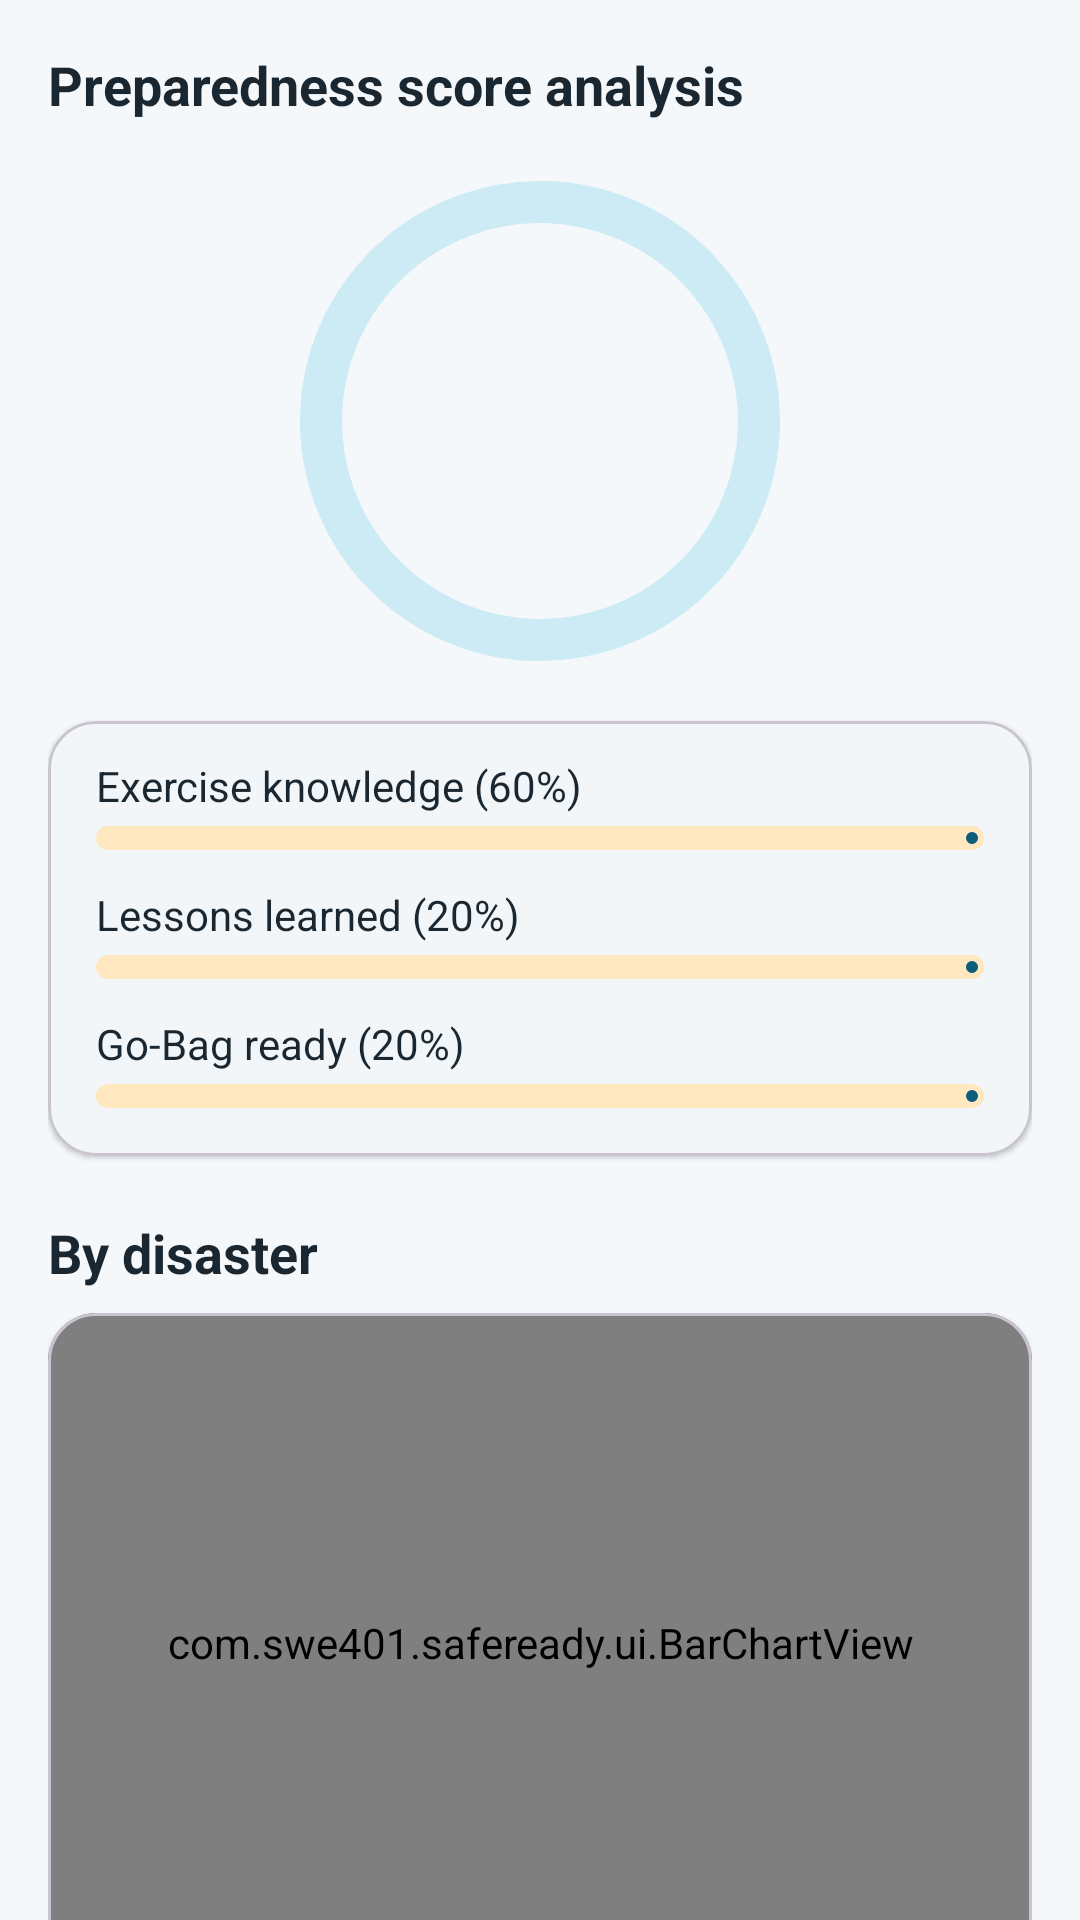

Here is an Android app screen rendered from its layout file. Give the layout XML and the strings, colors and styles it references.
<!-- AndroidManifest.xml: application theme Theme.SafeReady -->
<!-- res/layout/fragment_progress.xml -->
<?xml version="1.0" encoding="utf-8"?>
<androidx.core.widget.NestedScrollView xmlns:android="http://schemas.android.com/apk/res/android"
    xmlns:app="http://schemas.android.com/apk/res-auto"
    android:layout_width="match_parent"
    android:layout_height="match_parent">

    <LinearLayout
        android:layout_width="match_parent"
        android:layout_height="wrap_content"
        android:orientation="vertical"
        android:padding="16dp">

        <TextView
            android:layout_width="wrap_content"
            android:layout_height="wrap_content"
            android:text="@string/progress_title"
            style="@style/SectionTitle" />

        
        <FrameLayout
            android:layout_width="wrap_content"
            android:layout_height="wrap_content"
            android:layout_gravity="center_horizontal"
            android:layout_marginTop="16dp">

            <com.google.android.material.progressindicator.CircularProgressIndicator
                android:id="@+id/scoreRing"
                android:layout_width="wrap_content"
                android:layout_height="wrap_content"
                android:max="100"
                app:indicatorColor="@color/primary"
                app:indicatorSize="160dp"
                app:trackColor="@color/primary_container"
                app:trackThickness="14dp" />

            <LinearLayout
                android:layout_width="wrap_content"
                android:layout_height="wrap_content"
                android:layout_gravity="center"
                android:gravity="center"
                android:orientation="vertical">

                <TextView
                    android:id="@+id/scoreText"
                    android:layout_width="wrap_content"
                    android:layout_height="wrap_content"
                    android:textColor="@color/text_primary"
                    android:textSize="40sp"
                    android:textStyle="bold" />

                <TextView
                    android:id="@+id/levelText"
                    android:layout_width="wrap_content"
                    android:layout_height="wrap_content"
                    android:textColor="@color/text_secondary" />
            </LinearLayout>
        </FrameLayout>

        
        <com.google.android.material.card.MaterialCardView
            android:layout_width="match_parent"
            android:layout_height="wrap_content"
            android:layout_marginTop="16dp"
            app:cardCornerRadius="16dp"
            app:cardElevation="1dp">

            <LinearLayout
                android:layout_width="match_parent"
                android:layout_height="wrap_content"
                android:orientation="vertical"
                android:paddingStart="16dp"
                android:paddingEnd="16dp"
                android:paddingBottom="16dp">
            <LinearLayout
                android:layout_width="match_parent"
                android:layout_height="wrap_content"
                android:layout_marginTop="12dp"
                android:orientation="horizontal">

                <TextView
                    android:layout_width="0dp"
                    android:layout_height="wrap_content"
                    android:layout_weight="1"
                    android:text="@string/progress_quiz"
                    android:textColor="@color/text_primary" />

                <TextView
                    android:id="@+id/quizValue"
                    android:layout_width="wrap_content"
                    android:layout_height="wrap_content"
                    android:textColor="@color/text_primary"
                    android:textStyle="bold" />
            </LinearLayout>

            <com.google.android.material.progressindicator.LinearProgressIndicator
                android:id="@+id/quizBar"
                android:layout_width="match_parent"
                android:layout_height="wrap_content"
                android:layout_marginTop="4dp"
                android:max="100"
                app:trackCornerRadius="4dp"
                app:trackThickness="8dp" />
            <LinearLayout
                android:layout_width="match_parent"
                android:layout_height="wrap_content"
                android:layout_marginTop="12dp"
                android:orientation="horizontal">

                <TextView
                    android:layout_width="0dp"
                    android:layout_height="wrap_content"
                    android:layout_weight="1"
                    android:text="@string/progress_lessons"
                    android:textColor="@color/text_primary" />

                <TextView
                    android:id="@+id/lessonsValue"
                    android:layout_width="wrap_content"
                    android:layout_height="wrap_content"
                    android:textColor="@color/text_primary"
                    android:textStyle="bold" />
            </LinearLayout>

            <com.google.android.material.progressindicator.LinearProgressIndicator
                android:id="@+id/lessonsBar"
                android:layout_width="match_parent"
                android:layout_height="wrap_content"
                android:layout_marginTop="4dp"
                android:max="100"
                app:trackCornerRadius="4dp"
                app:trackThickness="8dp" />
            <LinearLayout
                android:layout_width="match_parent"
                android:layout_height="wrap_content"
                android:layout_marginTop="12dp"
                android:orientation="horizontal">

                <TextView
                    android:layout_width="0dp"
                    android:layout_height="wrap_content"
                    android:layout_weight="1"
                    android:text="@string/progress_kit"
                    android:textColor="@color/text_primary" />

                <TextView
                    android:id="@+id/kitValue"
                    android:layout_width="wrap_content"
                    android:layout_height="wrap_content"
                    android:textColor="@color/text_primary"
                    android:textStyle="bold" />
            </LinearLayout>

            <com.google.android.material.progressindicator.LinearProgressIndicator
                android:id="@+id/kitBar"
                android:layout_width="match_parent"
                android:layout_height="wrap_content"
                android:layout_marginTop="4dp"
                android:max="100"
                app:trackCornerRadius="4dp"
                app:trackThickness="8dp" />
            </LinearLayout>
        </com.google.android.material.card.MaterialCardView>

        
        <TextView
            android:layout_width="wrap_content"
            android:layout_height="wrap_content"
            android:layout_marginTop="20dp"
            android:text="@string/progress_by_category"
            style="@style/SectionTitle" />

        <com.google.android.material.card.MaterialCardView
            android:layout_width="match_parent"
            android:layout_height="wrap_content"
            android:layout_marginTop="8dp"
            app:cardCornerRadius="16dp"
            app:cardElevation="1dp">

            <com.swe401.safeready.ui.BarChartView
                android:id="@+id/barChart"
                android:layout_width="match_parent"
                android:layout_height="220dp"
                android:padding="12dp" />
        </com.google.android.material.card.MaterialCardView>

        <androidx.recyclerview.widget.RecyclerView
            android:layoutAnimation="@anim/layout_stagger"
            android:id="@+id/progressList"
            android:layout_width="match_parent"
            android:layout_height="wrap_content"
            android:layout_marginTop="8dp"
            android:nestedScrollingEnabled="false" />

        
        <com.google.android.material.card.MaterialCardView
            android:layout_width="match_parent"
            android:layout_height="wrap_content"
            android:layout_marginTop="12dp"
            app:cardBackgroundColor="@color/secondary_container"
            app:cardCornerRadius="16dp"
            app:cardElevation="0dp">

            <LinearLayout
                android:layout_width="match_parent"
                android:layout_height="wrap_content"
                android:orientation="vertical"
                android:padding="16dp">

                <TextView
                    android:layout_width="wrap_content"
                    android:layout_height="wrap_content"
                    android:text="@string/progress_advice_title"
                    android:textColor="@color/text_primary"
                    android:textStyle="bold" />

                <TextView
                    android:id="@+id/adviceText"
                    android:layout_width="match_parent"
                    android:layout_height="wrap_content"
                    android:layout_marginTop="6dp"
                    android:textColor="@color/text_primary" />
            </LinearLayout>
        </com.google.android.material.card.MaterialCardView>
    </LinearLayout>
</androidx.core.widget.NestedScrollView>
<!-- resources referenced by this layout -->
<resources>
  <color name="primary">#0B5D7A</color>
  <color name="primary_container">#CDEBF5</color>
  <color name="secondary_container">#FFE7BF</color>
  <color name="text_primary">#1B2730</color>
  <color name="text_secondary">#51616B</color>
  <string name="progress_advice_title">What to work on next</string>
  <string name="progress_by_category">By disaster</string>
  <string name="progress_kit">Go-Bag ready (20%)</string>
  <string name="progress_lessons">Lessons learned (20%)</string>
  <string name="progress_quiz">Exercise knowledge (60%)</string>
  <string name="progress_title">Preparedness score analysis</string>
  <style name="SectionTitle">
          <item name="android:textSize">18sp</item>
          <item name="android:textStyle">bold</item>
          <item name="android:textColor">@color/text_primary</item>
      </style>
  <style name="Theme.SafeReady" parent="Base.Theme.SafeReady" />
  <style name="Base.Theme.SafeReady" parent="Theme.Material3.DayNight.NoActionBar">
          <item name="colorPrimary">@color/primary</item>
          <item name="colorOnPrimary">@color/white</item>
          <item name="colorPrimaryContainer">@color/primary_container</item>
          <item name="colorOnPrimaryContainer">@color/primary_dark</item>
          <item name="colorSecondary">@color/secondary</item>
          <item name="colorOnSecondary">@color/text_primary</item>
          <item name="colorSecondaryContainer">@color/secondary_container</item>
          <item name="colorOnSecondaryContainer">@color/text_primary</item>
          <item name="colorError">@color/emergency</item>
          <item name="android:colorBackground">@color/background</item>
          <item name="colorSurface">@color/surface</item>
          <item name="colorOnSurface">@color/text_primary</item>
          <item name="android:statusBarColor">@color/primary_dark</item>
          
          <item name="android:windowAnimationStyle">@style/SlideActivityAnimation</item>
      </style>
  <color name="white">#FFFFFF</color>
  <color name="primary_dark">#08445A</color>
  <color name="secondary">#F59E0B</color>
  <color name="emergency">#C62828</color>
  <color name="background">#F5F8FA</color>
  <color name="surface">#FFFFFF</color>
  <style name="SlideActivityAnimation" parent="@android:style/Animation.Activity">
          <item name="android:activityOpenEnterAnimation">@anim/push_in_right</item>
          <item name="android:activityOpenExitAnimation">@anim/push_out_left</item>
          <item name="android:activityCloseEnterAnimation">@anim/pop_in_left</item>
          <item name="android:activityCloseExitAnimation">@anim/pop_out_right</item>
      </style>
</resources>
